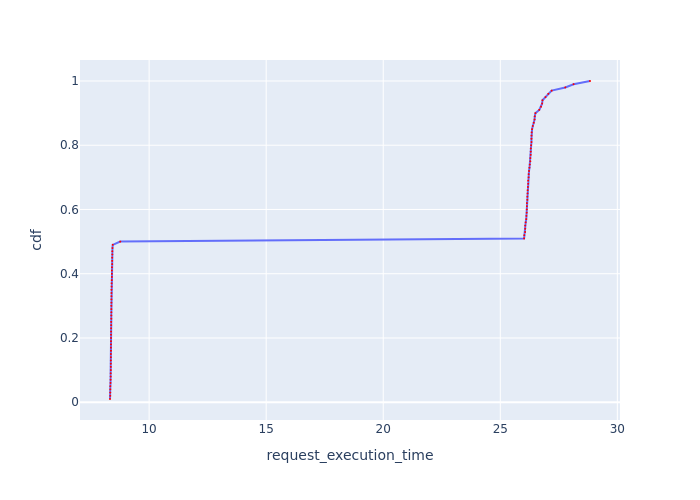

Data behind this chart, as committed beside it:
Request Id, request_execution_time, cdf
0_92, 8.329, 0.01
0_90, 8.34, 0.02
0_68, 8.34, 0.03
0_70, 8.342, 0.04
0_74, 8.343, 0.05
0_66, 8.351, 0.06
0_28, 8.354, 0.07
0_46, 8.36, 0.08
0_96, 8.36, 0.09
0_64, 8.363, 0.1
0_10, 8.363, 0.11
0_36, 8.363, 0.12
0_98, 8.365, 0.13
0_54, 8.366, 0.14
0_72, 8.367, 0.15
0_26, 8.369, 0.16
0_88, 8.37, 0.17
0_76, 8.371, 0.18
0_48, 8.372, 0.19
0_44, 8.373, 0.2
0_12, 8.374, 0.21
0_86, 8.376, 0.22
0_30, 8.377, 0.23
0_16, 8.379, 0.24
0_58, 8.379, 0.25
0_20, 8.384, 0.26
0_50, 8.385, 0.27
0_80, 8.386, 0.28
0_60, 8.386, 0.29
0_22, 8.387, 0.3
0_34, 8.389, 0.31
0_56, 8.39, 0.32
0_40, 8.39, 0.33
0_82, 8.392, 0.34
0_62, 8.393, 0.35
0_6, 8.397, 0.36
0_18, 8.399, 0.37
0_52, 8.403, 0.38
0_84, 8.41, 0.39
0_42, 8.41, 0.4
0_38, 8.41, 0.41
0_78, 8.412, 0.42
0_14, 8.421, 0.43
0_32, 8.423, 0.44
0_24, 8.423, 0.45
0_4, 8.428, 0.46
0_8, 8.428, 0.47
0_94, 8.435, 0.48
0_2, 8.446, 0.49
0_0, 8.766, 0.5
0_29, 26.02, 0.51
0_11, 26.03, 0.52
0_77, 26.06, 0.53
0_13, 26.06, 0.54
0_95, 26.06, 0.55
0_17, 26.09, 0.56
0_21, 26.11, 0.57
0_51, 26.12, 0.58
0_91, 26.13, 0.59
0_59, 26.13, 0.6
... 40 more rows
